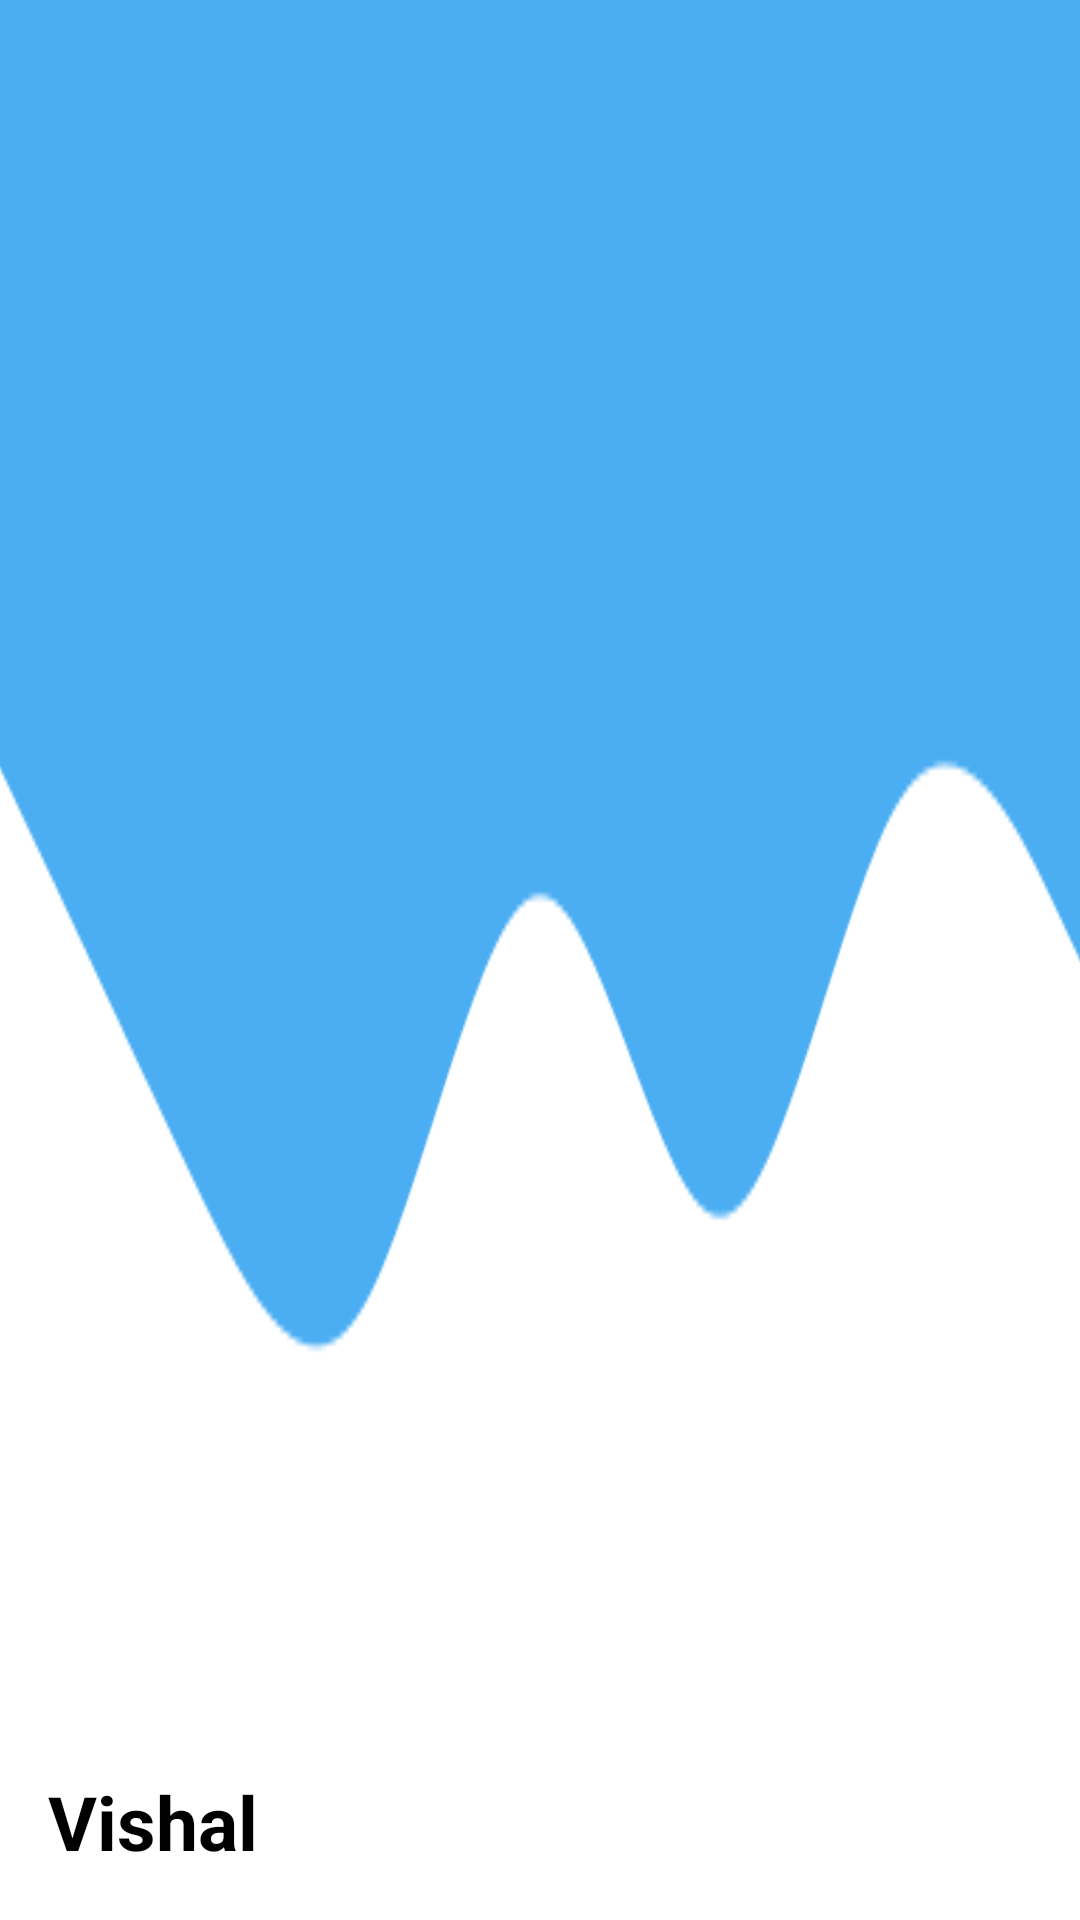

This screen was rendered from an Android layout file. Write that file and the resources it references.
<!-- AndroidManifest.xml: application theme Theme.WondProject -->
<!-- res/layout/dra_header.xml -->
<?xml version="1.0" encoding="utf-8"?>
<LinearLayout xmlns:android="http://schemas.android.com/apk/res/android"
    android:layout_width="match_parent"
    android:layout_height="220dp"
    xmlns:app="http://schemas.android.com/apk/res-auto"
    android:background="@drawable/hea"
    android:gravity="bottom"
    android:orientation="vertical"
    android:padding="16dp">

    <com.google.android.material.imageview.ShapeableImageView
        android:id="@+id/card_image3"
        android:layout_width="80dp"
        android:layout_height="80dp"
        android:scaleType="centerCrop"
        android:src="@drawable/head_img"

        app:shapeAppearance="@style/imageCustom"
        app:shapeAppearanceOverlay="@style/shapeOverlay" />



        <TextView
            android:id="@+id/user_name"
            android:layout_width="wrap_content"
            android:layout_height="wrap_content"
            android:textStyle="bold"
            android:gravity="center"
            android:text="Vishal"
            android:textColor="@color/black"
            android:layout_marginTop="3dp"
            android:textSize="25sp" />


</LinearLayout>
<!-- resources referenced by this layout -->
<resources>
  <color name="black">#FF000000</color>
  <!-- drawable hea: png bitmap (drawable, 4486 bytes) -->
  <style name="imageCustom" parent="ShapeAppearance.Material3.SmallComponent">
          <item name="cornerFamily">rounded</item>
          <item name="cornerSize">6dp</item>
      </style>
  <style name="shapeOverlay" parent="">
          <item name="cornerFamily">cut</item>
          <item name="cornerSizeTopRight">6dp</item>
      </style>
  <style name="Theme.WondProject" parent="Base.Theme.WondProject" />
  <style name="Base.Theme.WondProject" parent="Theme.MaterialComponents.DayNight.NoActionBar">
          
          <item name="colorPrimary">#0E6FB3</item>
          <item name="colorPrimaryDark">#0E6FB3</item>
      </style>
</resources>
